Run: headless pygame with SDL's dummy video driver; simulated clock (each Clock.tick advances the game by its frame time, no real sleeping); random seed 0; keys injected as events and as key.get_pressed() state; mouse plan: one left click at the window centre at the start of phase 2, then a move to the lower-right quarter at the start of phase 3.
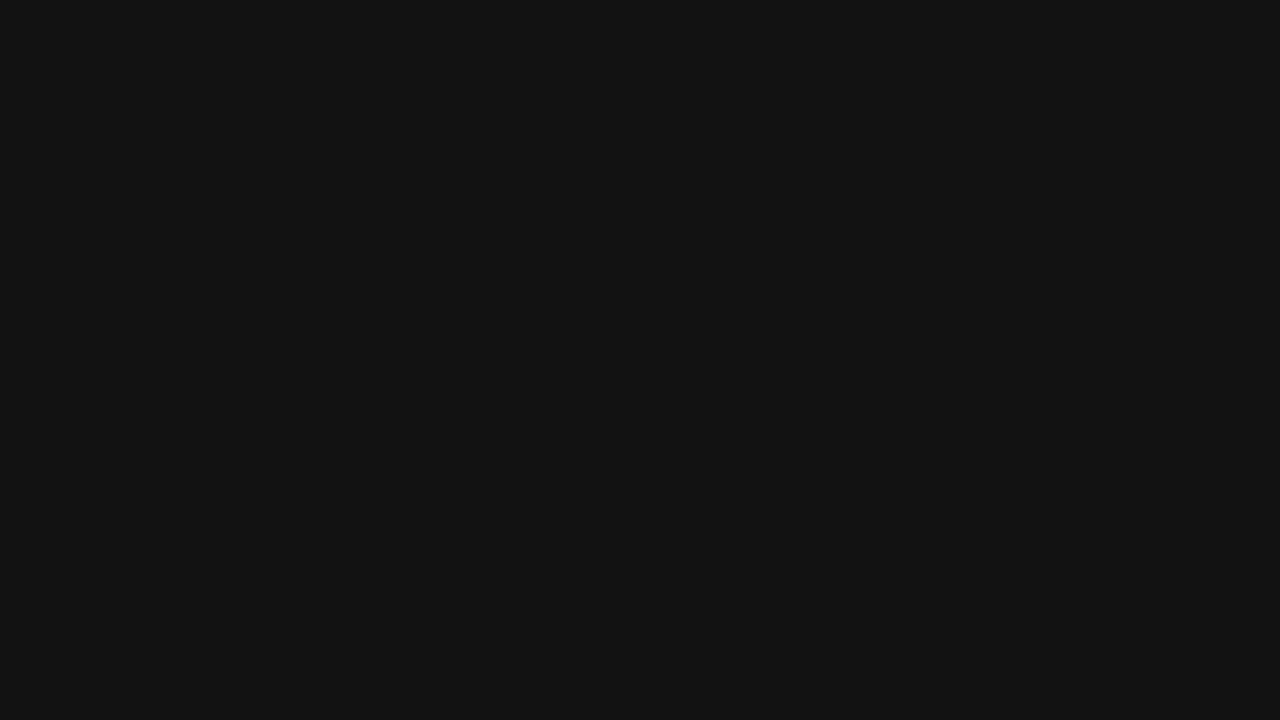
Frame 1 of 4 · flips 1–60 · no input
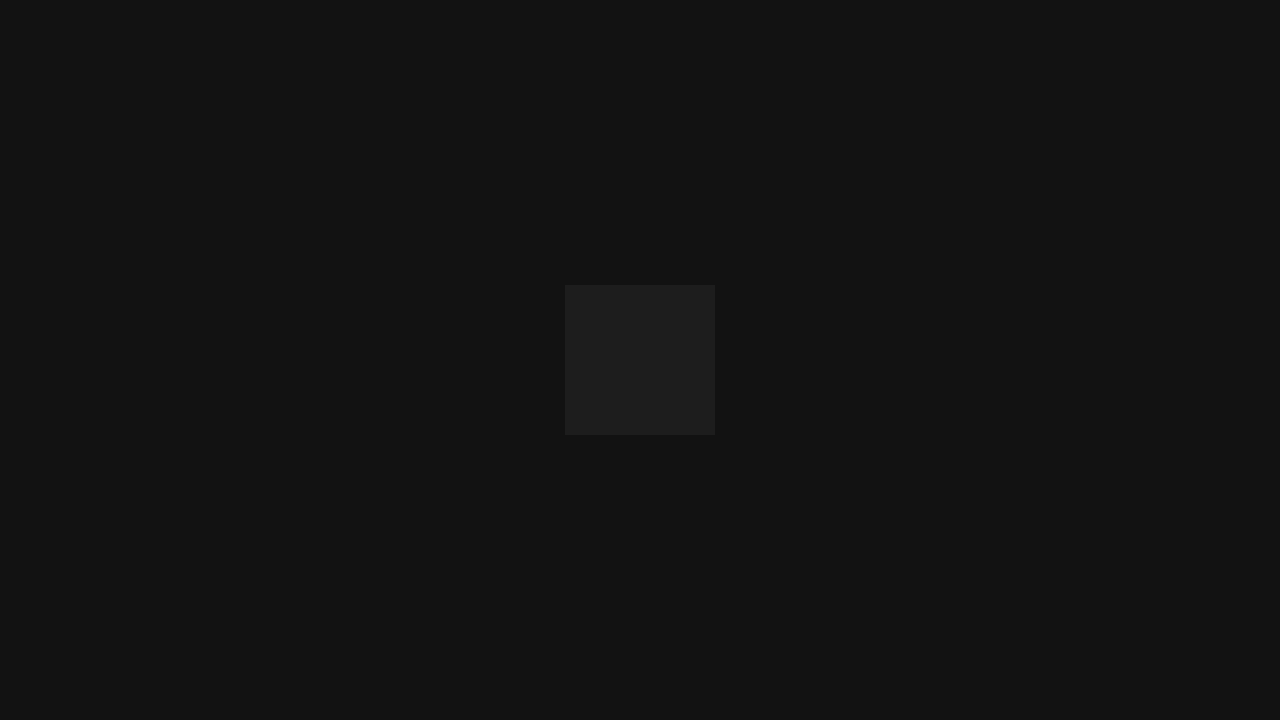
Frame 2 of 4 · flips 61–180 · clicked the window centre · tapped SPACE, RETURN · held RIGHT (→), D
Frame 3 of 4 · flips 181–300 · moved the mouse to the lower-right quarter · held DOWN (↓), S · screen same as frame 1, image omitted
Frame 4 of 4 · flips 301–420 · held LEFT (←), A, UP (↑), W · screen unchanged from frame 3, image omitted

The pygame program that drew these frames:

import pygame

# pygame setup
pygame.init()

screen_width, screen_height = 1280, 720

screen = pygame.display.set_mode((screen_width, screen_height))
pygame.display.set_caption("Tic Tac Toe")
clock = pygame.time.Clock()

COLORS = {
  "bg": "#121212",
  "hover": "#1d1d1d"
}

running = True

def drawGrid():
    blockSize = 150
    grid = 450
    for x in range(0, grid, blockSize):
        for y in range(0, grid, blockSize):
            rect = pygame.Rect(screen_width / 2 + x - grid / 2, screen_height / 2 + y - grid / 2, blockSize, blockSize, topleft=20)
            box = pygame.draw.rect(screen, COLORS.get("bg"), rect)
            hover = box.collidepoint(pygame.mouse.get_pos())
            if hover:
              box = pygame.draw.rect(screen, COLORS.get("hover"), rect)


while running:
    # poll for events
    # pygame.QUIT event means the user clicked X to close your window
    for event in pygame.event.get():
        if event.type == pygame.QUIT:
            running = False

    # fill the screen with a color to wipe away anything from last frame
    screen.fill(COLORS.get("bg"))

    # --------------------------------------------------------------------------
    # --------------------------------------------------------------------------
    # --------------------------------------------------------------------------

    drawGrid()

    # --------------------------------------------------------------------------
    # --------------------------------------------------------------------------
    # --------------------------------------------------------------------------

    # flip() the display to put your work on screen
    pygame.display.update()

    clock.tick(60)  # limits FPS to 60

pygame.quit()
